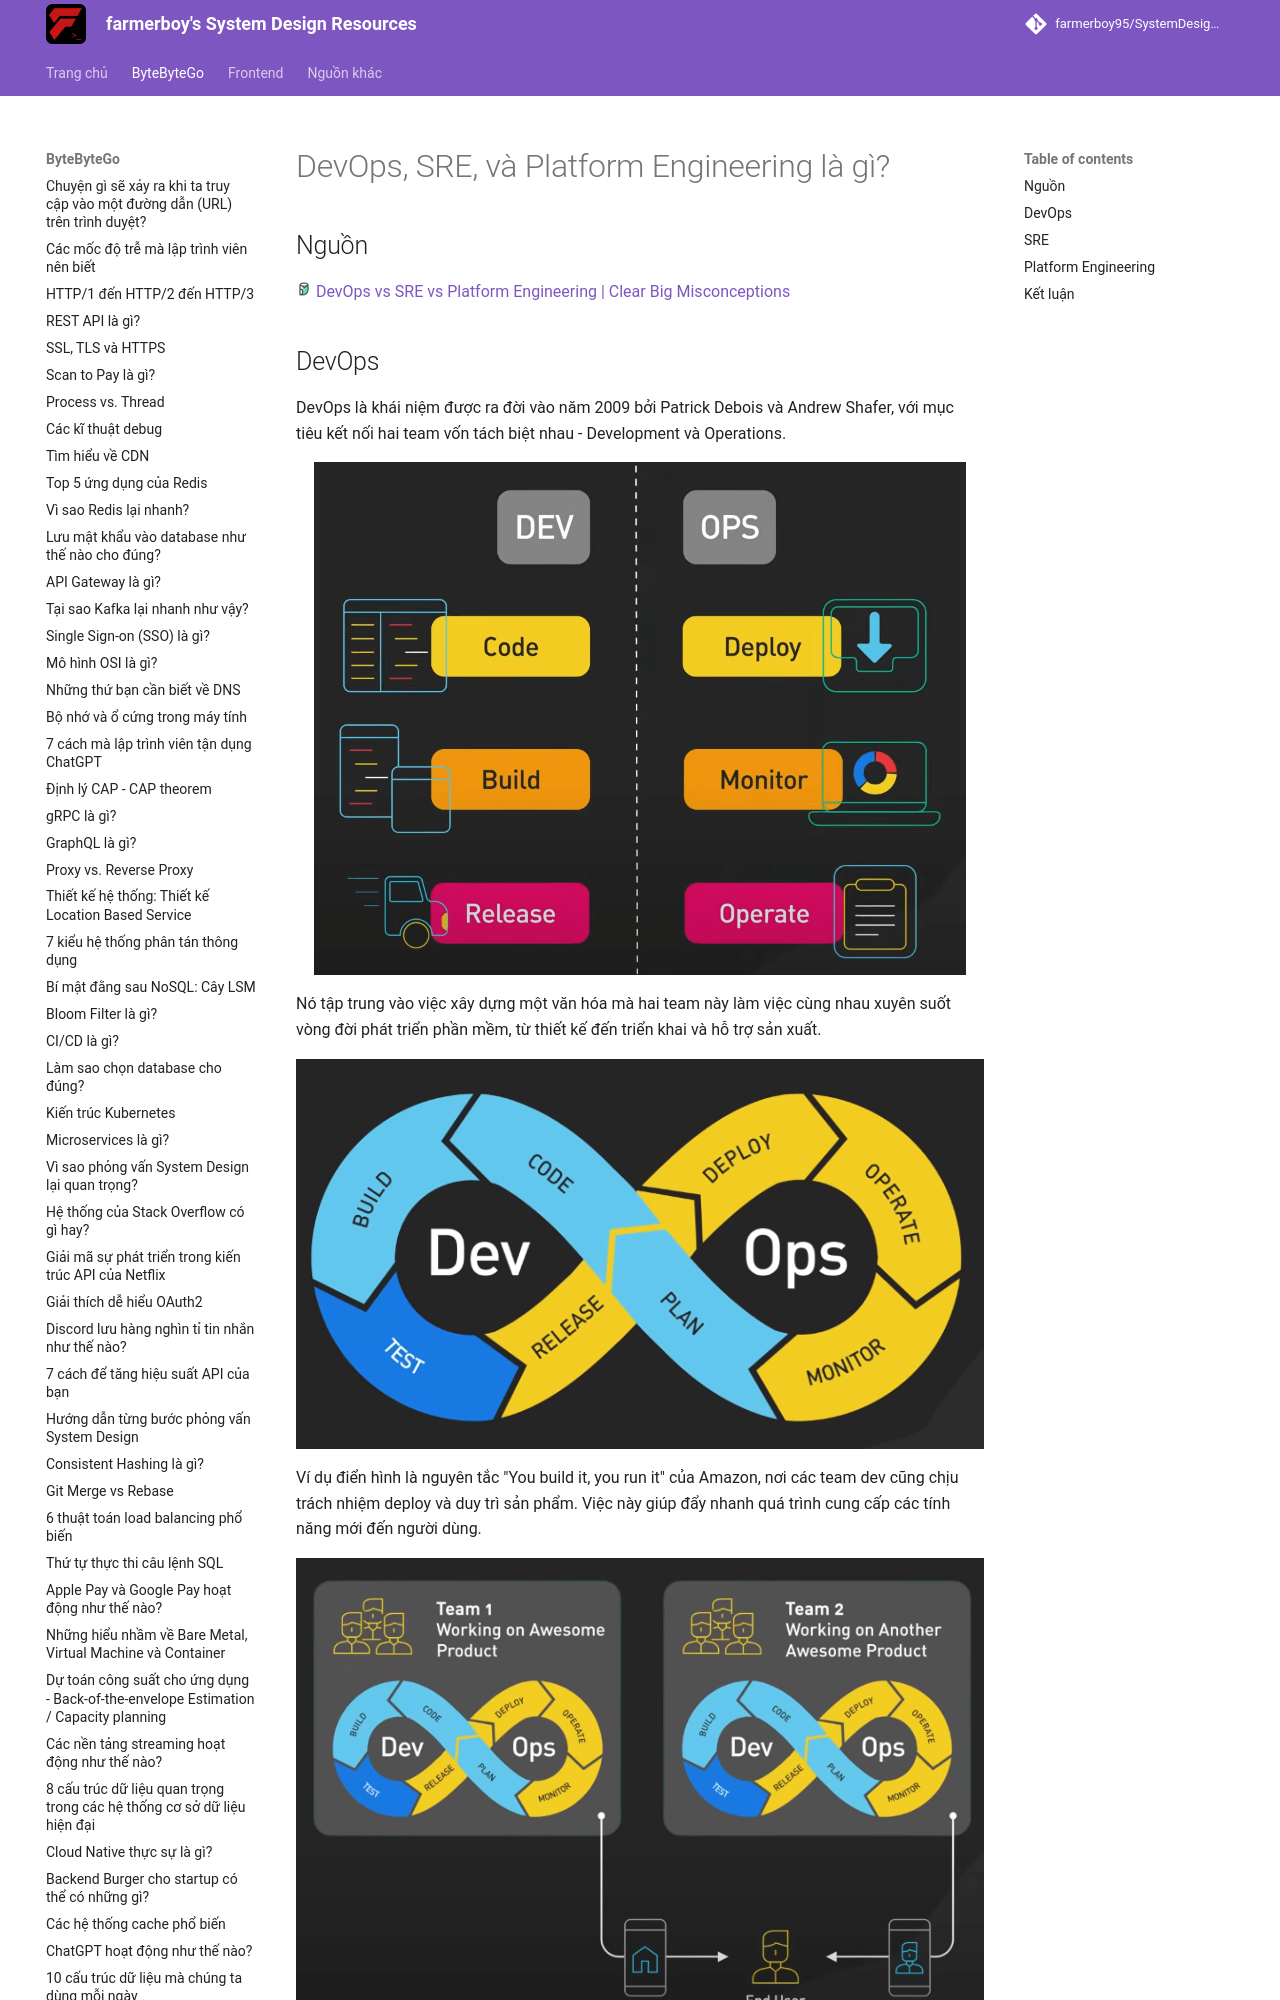

repository: farmerboy95/SystemDesignResources · page: ByteByteGo/devops-sre-platform-engineering/index.html · generator: mkdocs

# DevOps, SRE, và Platform Engineering là gì?

## Nguồn

<img src="../../assets/images/bytebytego.png" width="16" height="16"/> [DevOps vs SRE vs Platform Engineering | Clear Big Misconceptions](https://www.youtube.com/watch?v=an8SrFtJBdM)

## DevOps

DevOps là khái niệm được ra đời vào năm 2009 bởi Patrick Debois và Andrew Shafer, với mục tiêu kết nối hai team vốn tách biệt nhau - Development và Operations.

![](../assets/ByteByteGo/devops-sre-platform-engineering/figure1.png){:class="centered-img"}

Nó tập trung vào việc xây dựng một văn hóa mà hai team này làm việc cùng nhau xuyên suốt vòng đời phát triển phần mềm, từ thiết kế đến triển khai và hỗ trợ sản xuất. 

![](../assets/ByteByteGo/devops-sre-platform-engineering/figure2.png){:class="centered-img"}

Ví dụ điển hình là nguyên tắc "You build it, you run it" của Amazon, nơi các team dev cũng chịu trách nhiệm deploy và duy trì sản phẩm. Việc này giúp đẩy nhanh quá trình cung cấp các tính năng mới đến người dùng.

![](../assets/ByteByteGo/devops-sre-platform-engineering/figure3.png){:class="centered-img"}

Nhưng ta cần phải thừa nhận rằng trong bối cảnh linh động của ngành công nghệ hiện nay, cái vai trò trong ngành thường hòa trộn và tiến hóa. Một cloud engineer tự khởi tạo máy ảo với Ansible và chạy Kubernetes có thể trông giống một chuyên gia DevOps. Tương tự, một sysadmin xây dựng công cụ và sử dụng hệ thống giám sát có thể được coi là một Site Reliability Engineer (SRE). Điều này tạo nên sự thú vị và động lực trong ngành.
